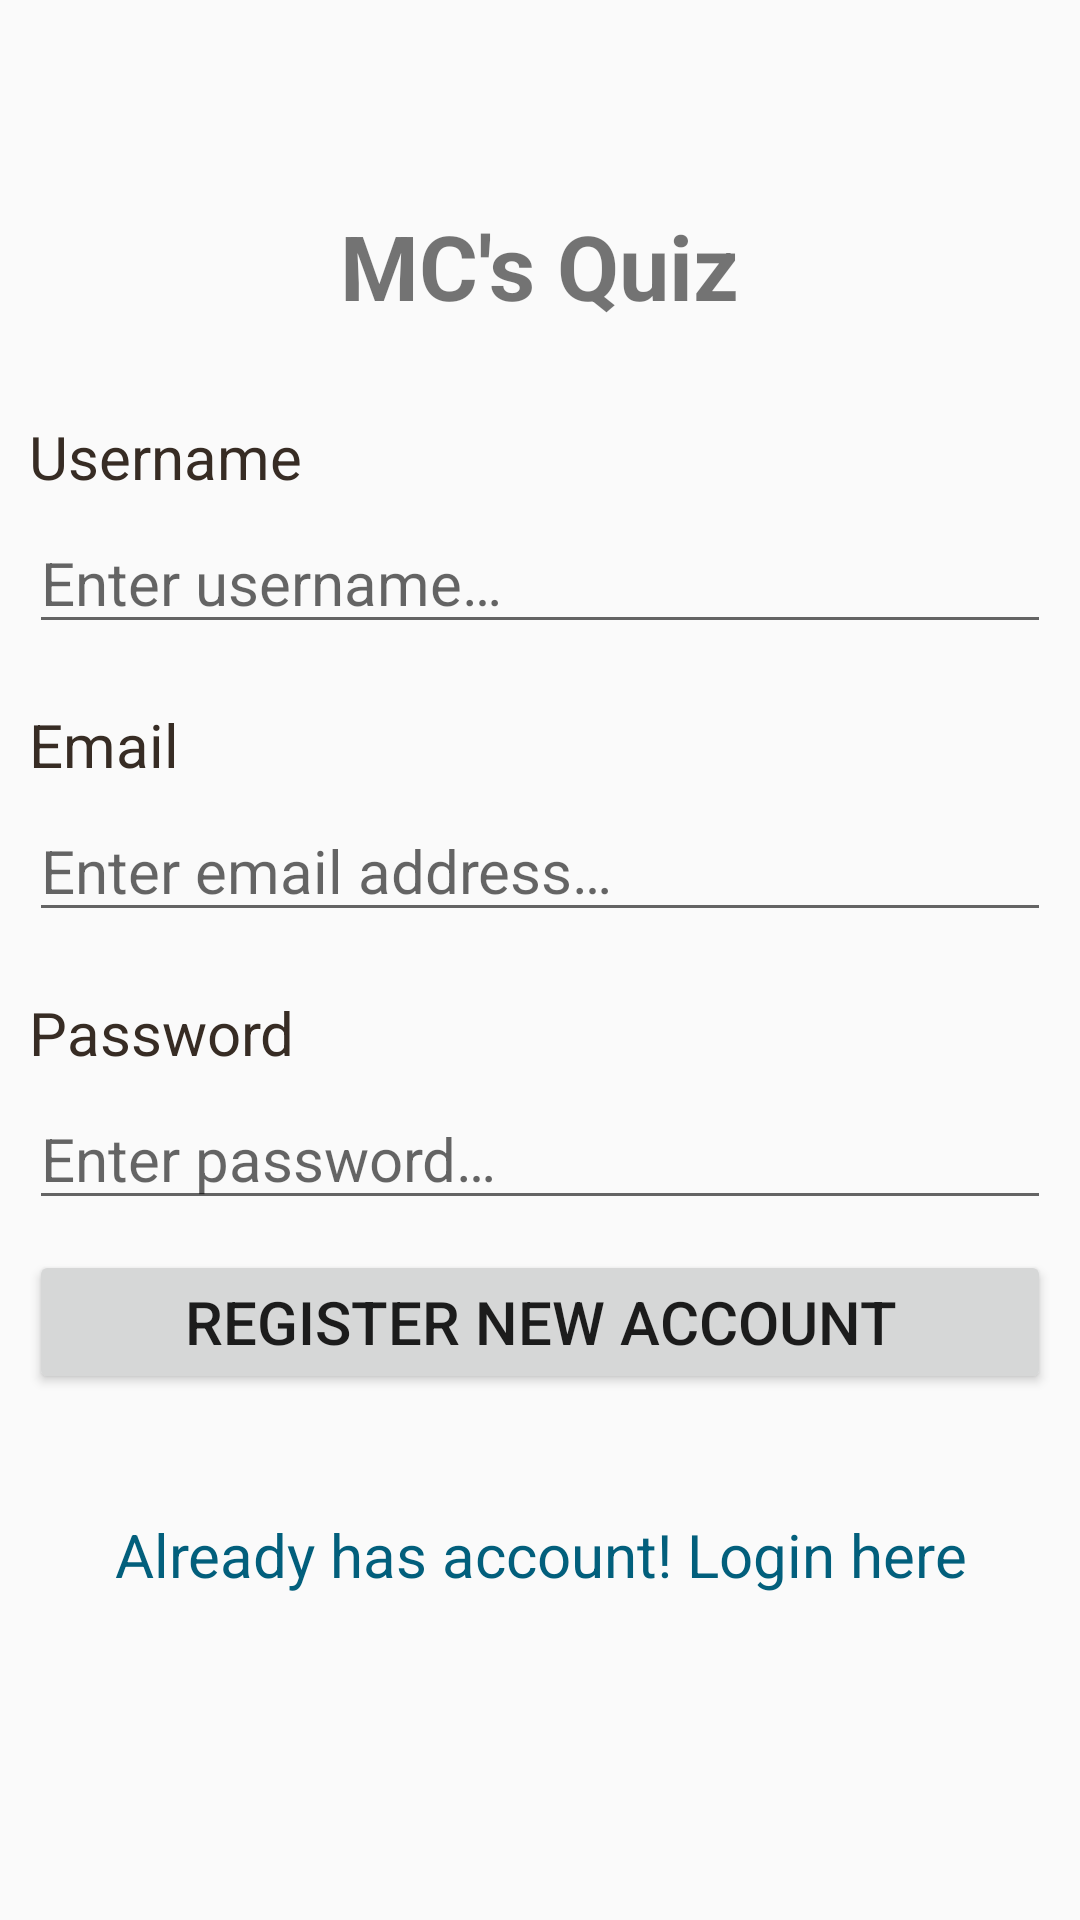

Write the Android layout XML for this screen, with the resource values it uses.
<!-- AndroidManifest.xml: application theme AppTheme -->
<!-- res/layout/activity_register.xml -->
<?xml version="1.0" encoding="utf-8"?>
<RelativeLayout xmlns:android="http://schemas.android.com/apk/res/android"
    android:layout_width="match_parent"
    android:layout_height="match_parent"
    android:fillViewport="true"
    android:paddingBottom="@dimen/activity_vertical_margin"
    android:paddingLeft="@dimen/activity_horizontal_margin"
    android:paddingRight="@dimen/activity_horizontal_margin"
    android:paddingTop="@dimen/activity_vertical_margin">

    <LinearLayout xmlns:android="http://schemas.android.com/apk/res/android"
        android:layout_width="match_parent"
        android:layout_height="wrap_content"
        android:layout_centerHorizontal="true"
        android:layout_centerVertical="true"
        android:orientation="vertical"
        android:padding="10dip"
        android:weightSum="1">
        
        <TextView
            android:layout_width="wrap_content"
            android:layout_height="wrap_content"
            android:layout_gravity="center"
            android:layout_marginBottom="30dp"
            android:text="@string/mc_apos_s_quiz"
            android:textIsSelectable="false"
            android:textSize="30sp"
            android:textStyle="bold" />

        <TextView
            android:layout_width="fill_parent"
            android:layout_height="wrap_content"
            android:text="@string/username"
            android:textColor="#372c24"
            android:textSize="20sp" />

        <EditText
            android:id="@+id/reg_username"
            android:layout_width="fill_parent"
            android:layout_height="wrap_content"
            android:layout_marginBottom="20dip"
            android:layout_marginTop="5dip"
            android:hint="@string/enter_username"
            android:inputType="text"
            android:singleLine="true"
            android:textSize="20sp" />
        
        <TextView
            android:layout_width="fill_parent"
            android:layout_height="wrap_content"
            android:text="@string/email"
            android:textColor="#372c24"
            android:textSize="20sp" />

        <EditText
            android:id="@+id/reg_email"
            android:layout_width="fill_parent"
            android:layout_height="wrap_content"
            android:layout_marginBottom="20dip"
            android:layout_marginTop="5dip"
            android:hint="@string/enter_email_address"
            android:inputType="textWebEmailAddress"
            android:singleLine="true"
            android:textSize="20sp" />
        
        <TextView
            android:layout_width="fill_parent"
            android:layout_height="wrap_content"
            android:text="@string/password"
            android:textColor="#372c24"
            android:textSize="20sp" />

        <EditText
            android:id="@+id/reg_password"
            android:layout_width="fill_parent"
            android:layout_height="wrap_content"
            android:layout_marginTop="5dip"
            android:hint="@string/enter_password"
            android:inputType="textPassword"
            android:singleLine="true"
            android:textSize="20sp" />
        
        <Button
            android:id="@+id/btnRegister"
            android:layout_width="fill_parent"
            android:layout_height="wrap_content"
            android:layout_marginTop="10dip"
            android:text="@string/register_new_account"
            android:textSize="20sp" />
        
        <TextView
            android:id="@+id/link_to_login"
            android:layout_width="fill_parent"
            android:layout_height="wrap_content"
            android:layout_marginBottom="40dip"
            android:layout_marginTop="40dip"
            android:gravity="center"
            android:text="@string/already_has_account_login_here"
            android:textColor="#025f7c"
            android:textSize="20sp" />

    </LinearLayout>
</RelativeLayout>
<!-- resources referenced by this layout -->
<resources>
  <string name="already_has_account_login_here">Already has account! Login here</string>
  <string name="email">Email</string>
  <string name="enter_email_address">Enter email address…</string>
  <string name="enter_password">Enter password…</string>
  <string name="enter_username">Enter username…</string>
  <string name="mc_apos_s_quiz">MC\'s Quiz</string>
  <string name="password">Password</string>
  <string name="register_new_account">Register New Account</string>
  <string name="username">Username</string>
  <style name="AppTheme" parent="Theme.AppCompat.Light.NoActionBar">
          
          <item name="colorPrimary">@color/colorPrimary</item>
          <item name="colorPrimaryDark">@color/colorPrimaryDark</item>
          <item name="colorAccent">@color/colorAccent</item>
      </style>
  <!-- not gathered from this repository: default colours our renderer supplied (Android Studio template values) -->
  <color name="colorPrimary">#FF6200EE</color>
  <color name="colorPrimaryDark">#FF3700B3</color>
  <color name="colorAccent">#FF03DAC5</color>
</resources>
